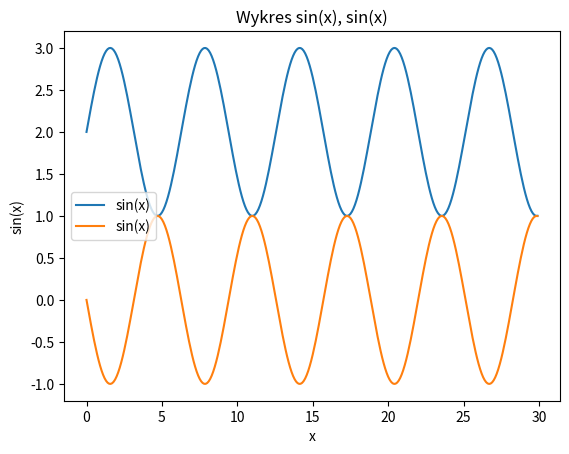

The matplotlib source for this figure:
# Dodaj drugi wykres funkcji sinus do zadania 3 i zmodyfikuj parametry funkcji,
# tak aby osiągnąć efekt podobny do tego na poniższym zrzucie ekranu.

import numpy as np
import matplotlib.pyplot as plt

x= np.arange(0,30,0.1)
s1= 2+np.sin(x)
s2= np.sin(-x)
plt.plot(x,s1,label='sin(x)')
plt.plot(x,s2,label='sin(x)')
plt.xlabel('x')
plt.ylabel('sin(x)')
plt.title('Wykres sin(x), sin(x)')
plt.legend(loc=6)
plt.show()